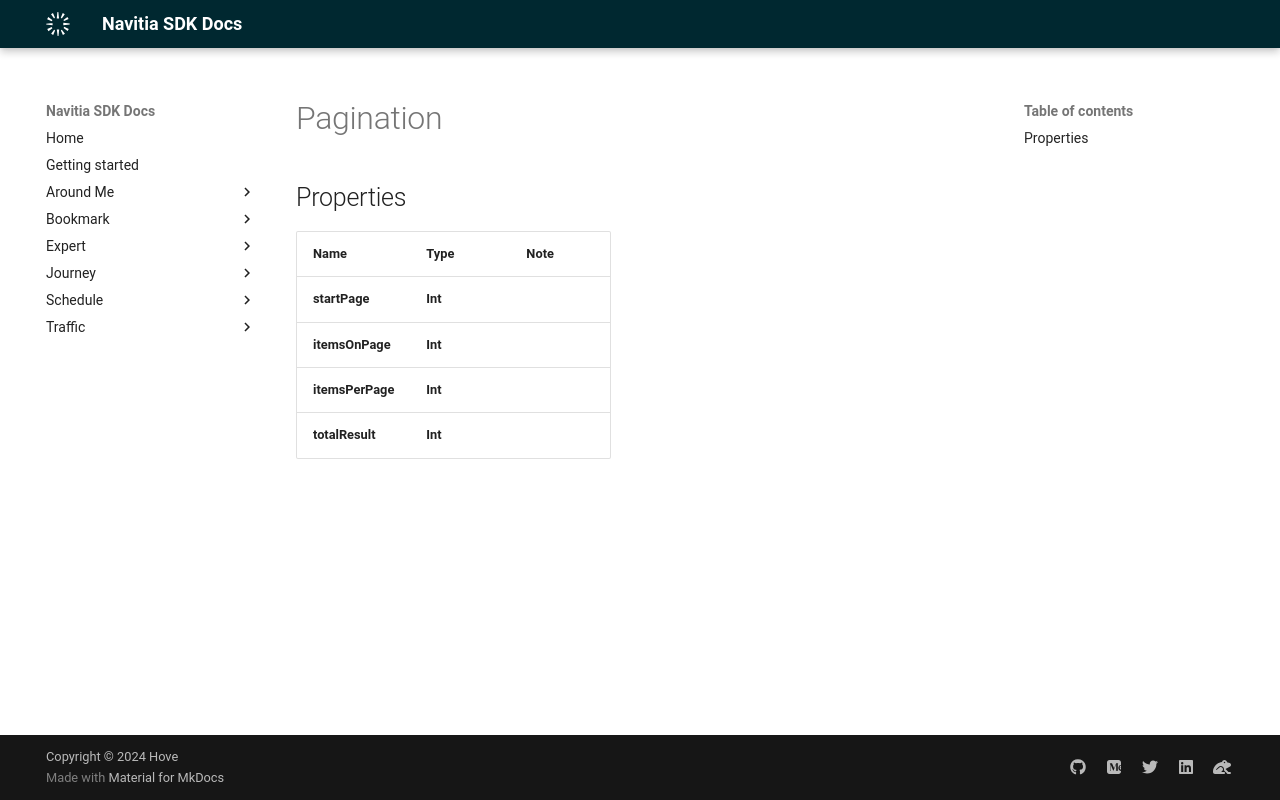

repository: hove-io/navitia_sdk_docs · page: expert/ios/model/Pagination/index.html · generator: mkdocs


# Pagination

## Properties

Name | Type | Note
---- | ---- | ----
**startPage** | **Int** | 
**itemsOnPage** | **Int** | 
**itemsPerPage** | **Int** | 
**totalResult** | **Int** | 
